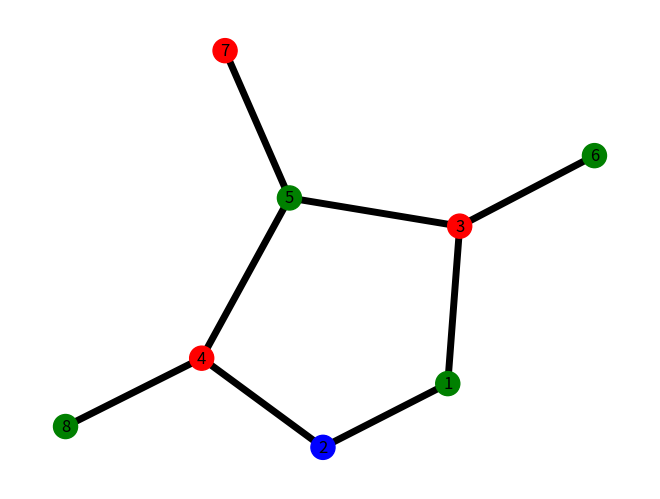

This chart was generated by the following Python code:
#This one uses Matplotlib and networkx to draw the basic graph

import matplotlib.pyplot as plt
import networkx as nx

G = nx.Graph()

colors = {0:"red", 1:"green", 2:"blue"}

G.add_nodes_from([1,2,3,4,5,6,7,8])
G.add_edges_from([(1,2), (1,3), (2,4), (3,5), (4,5) , (5,7), (6,3),(4,8)])

d = nx.coloring.greedy_color(G, strategy = "largest_first")
node_colors = []
for i in sorted (d.keys()):
    node_colors.append(colors[d[i]])

nx.draw(G, node_color = node_colors, with_labels = True, width = 5)

plt.show()
